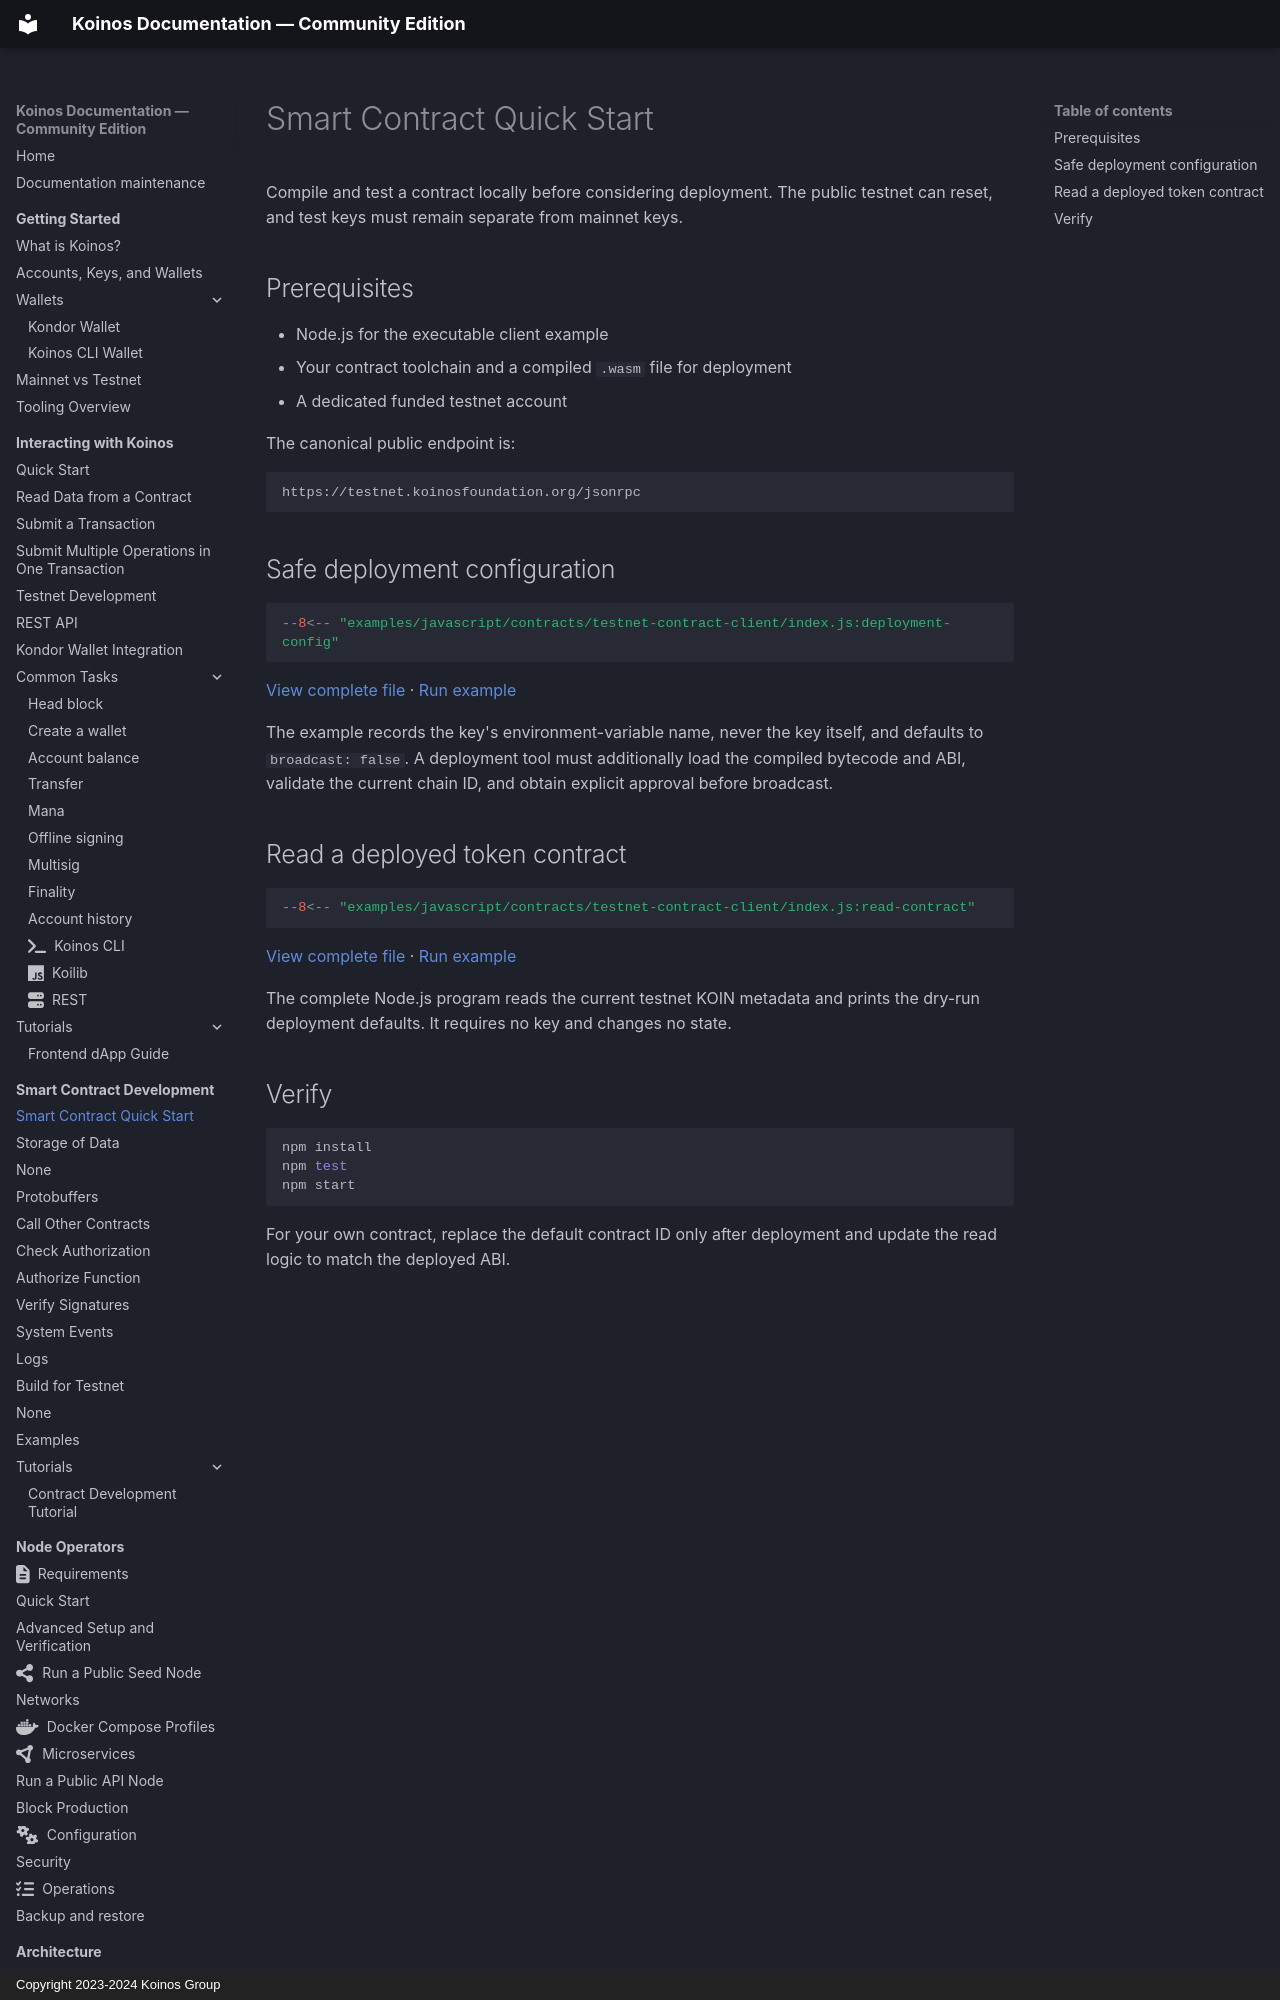

repository: pgarciagon/koinos-docs · page: contracts/quick-start/index.html · generator: mkdocs · copyright: Copyright 2023-2024 Koinos Group

# Smart Contract Quick Start

Compile and test a contract locally before considering deployment. The public
testnet can reset, and test keys must remain separate from mainnet keys.

## Prerequisites

- Node.js for the executable client example
- Your contract toolchain and a compiled `.wasm` file for deployment
- A dedicated funded testnet account

The canonical public endpoint is:

```text
https://testnet.koinosfoundation.org/jsonrpc
```
